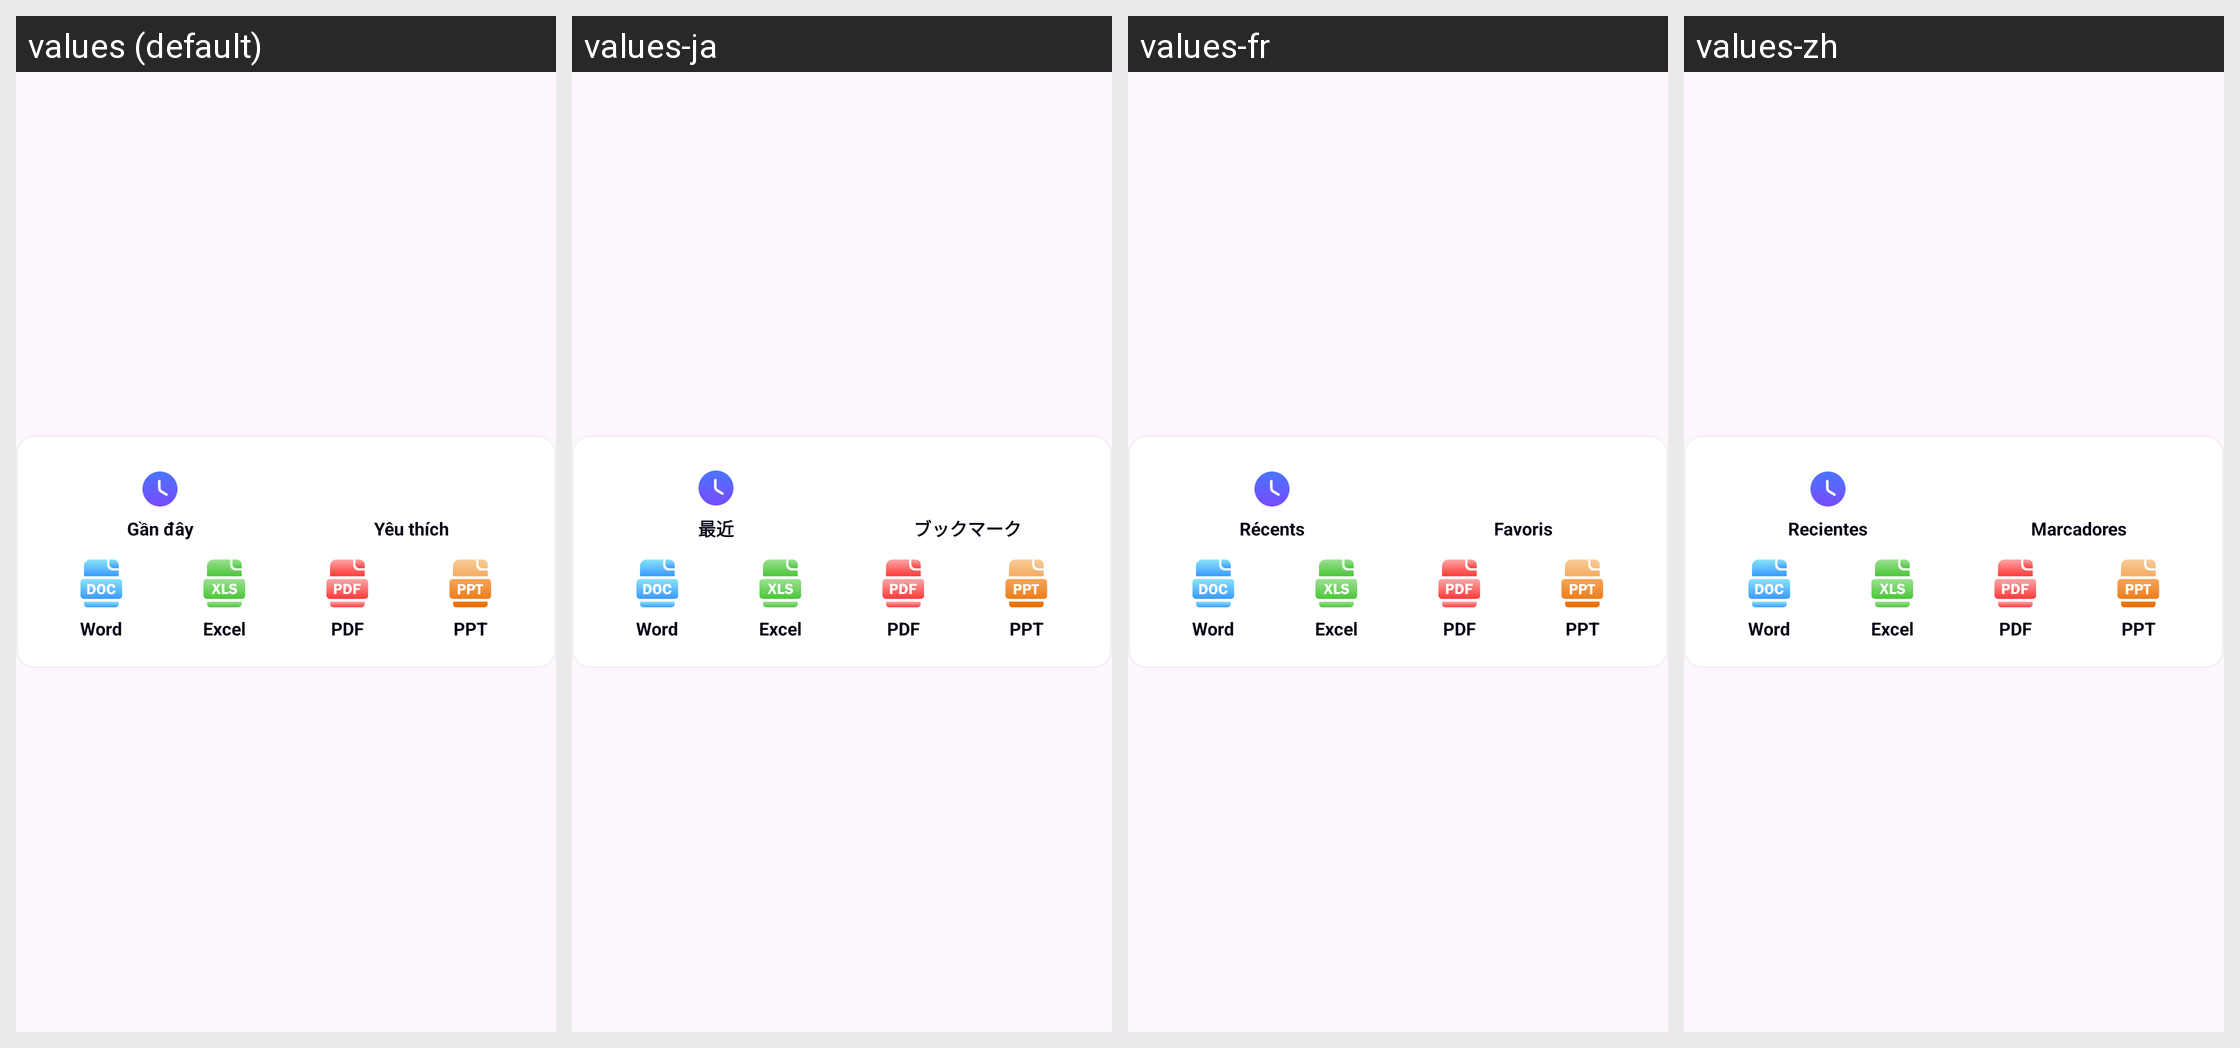

Strings drawn on this Android screen and how each of the app's shown locales translates them:
Android screen res/layout/widget_preview_1.xml rendered under 4 locales, left to right: values (default), values-ja, values-fr, values-zh. Device: Nexus 5 (rendered at 1080×1920; each locale shown at half size, 540×960, under a caption strip naming it); theme Theme.MyLearning.
Other locales in the repository, not shown: values-en, values-in, values-ko.
Strings drawn on this screen, with the default value and each locale's value (text and hints the layout hard-codes, and strings that could not be matched under every locale, appear in the picture but are not listed):

widget_recent
  values: Gần đây
  values-ja: 最近
  values-fr: Récents
  values-zh: Recientes

widget_bookmarks
  values: Yêu thích
  values-ja: ブックマーク
  values-fr: Favoris
  values-zh: Marcadores
